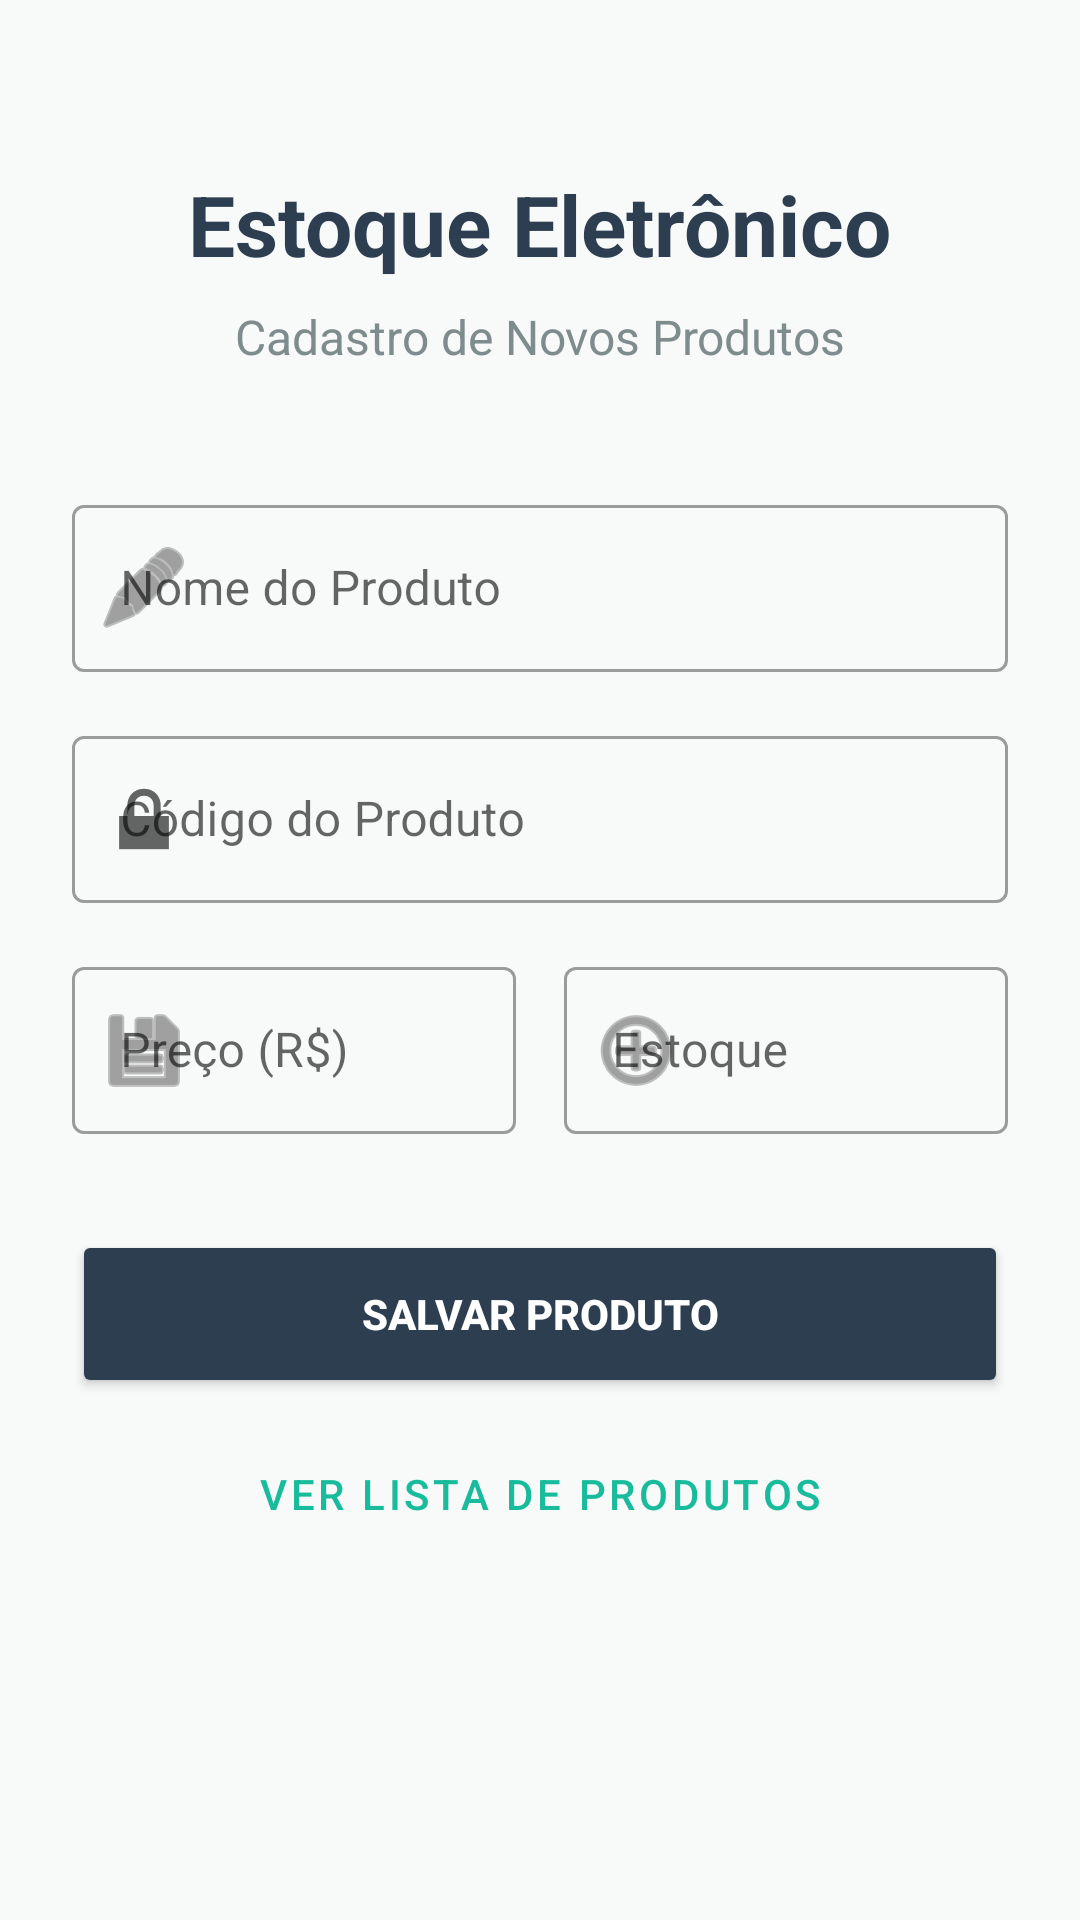

Write the Android layout XML for this screen, with the resource values it uses.
<!-- AndroidManifest.xml: application theme Theme.MaterialComponents.Light.NoActionBar -->
<!-- res/layout/activity_main.xml -->
<?xml version="1.0" encoding="utf-8"?>
<ScrollView xmlns:android="http://schemas.android.com/apk/res/android"
    xmlns:app="http://schemas.android.com/apk/res-auto"
    android:layout_width="match_parent"
    android:layout_height="match_parent"
    android:background="@color/background"
    android:fillViewport="true">

    <LinearLayout
        android:layout_width="match_parent"
        android:layout_height="wrap_content"
        android:orientation="vertical"
        android:padding="24dp">

        <TextView
            android:layout_width="wrap_content"
            android:layout_height="wrap_content"
            android:text="Estoque Eletrônico"
            android:textSize="28sp"
            android:textStyle="bold"
            android:textColor="@color/primary"
            android:layout_gravity="center"
            android:layout_marginTop="32dp"
            android:layout_marginBottom="8dp"/>

        <TextView
            android:layout_width="wrap_content"
            android:layout_height="wrap_content"
            android:text="Cadastro de Novos Produtos"
            android:textSize="16sp"
            android:textColor="@color/gray_text"
            android:layout_gravity="center"
            android:layout_marginBottom="40dp"/>

        <com.google.android.material.textfield.TextInputLayout
            style="@style/Widget.MaterialComponents.TextInputLayout.OutlinedBox"
            android:layout_width="match_parent"
            android:layout_height="wrap_content"
            android:layout_marginBottom="16dp"
            android:hint="Nome do Produto"
            app:startIconDrawable="@android:drawable/ic_menu_edit">

            <com.google.android.material.textfield.TextInputEditText
                android:id="@+id/editNome"
                android:layout_width="match_parent"
                android:layout_height="wrap_content"
                android:inputType="text"/>
        </com.google.android.material.textfield.TextInputLayout>

        <com.google.android.material.textfield.TextInputLayout
            style="@style/Widget.MaterialComponents.TextInputLayout.OutlinedBox"
            android:layout_width="match_parent"
            android:layout_height="wrap_content"
            android:layout_marginBottom="16dp"
            android:hint="Código do Produto"
            app:startIconDrawable="@android:drawable/ic_lock_lock">

            <com.google.android.material.textfield.TextInputEditText
                android:id="@+id/editCodigo"
                android:layout_width="match_parent"
                android:layout_height="wrap_content"
                android:inputType="text"/>
        </com.google.android.material.textfield.TextInputLayout>

        <LinearLayout
            android:layout_width="match_parent"
            android:layout_height="wrap_content"
            android:orientation="horizontal"
            android:baselineAligned="false">

            <com.google.android.material.textfield.TextInputLayout
                style="@style/Widget.MaterialComponents.TextInputLayout.OutlinedBox"
                android:layout_width="0dp"
                android:layout_height="wrap_content"
                android:layout_weight="1"
                android:layout_marginEnd="8dp"
                android:hint="Preço (R$)"
                app:startIconDrawable="@android:drawable/ic_menu_save">

                <com.google.android.material.textfield.TextInputEditText
                    android:id="@+id/editPreco"
                    android:layout_width="match_parent"
                    android:layout_height="wrap_content"
                    android:inputType="numberDecimal"/>
            </com.google.android.material.textfield.TextInputLayout>

            <com.google.android.material.textfield.TextInputLayout
                style="@style/Widget.MaterialComponents.TextInputLayout.OutlinedBox"
                android:layout_width="0dp"
                android:layout_height="wrap_content"
                android:layout_weight="1"
                android:layout_marginStart="8dp"
                android:hint="Estoque"
                app:startIconDrawable="@android:drawable/ic_menu_add">

                <com.google.android.material.textfield.TextInputEditText
                    android:id="@+id/editQuantidade"
                    android:layout_width="match_parent"
                    android:layout_height="wrap_content"
                    android:inputType="number"/>
            </com.google.android.material.textfield.TextInputLayout>
        </LinearLayout>

        <Button
            android:id="@+id/btnSalvar"
            android:layout_width="match_parent"
            android:layout_height="56dp"
            android:text="SALVAR PRODUTO"
            android:backgroundTint="@color/primary"
            android:textColor="@color/white"
            android:textStyle="bold"
            android:layout_marginTop="32dp"
            app:cornerRadius="8dp"/>

        <Button
            android:id="@+id/btnVerLista"
            style="@style/Widget.MaterialComponents.Button.TextButton"
            android:layout_width="match_parent"
            android:layout_height="wrap_content"
            android:text="VER LISTA DE PRODUTOS"
            android:textColor="@color/secondary"
            android:layout_marginTop="8dp"/>

    </LinearLayout>
</ScrollView>
<!-- resources referenced by this layout -->
<resources>
  <color name="background">#F8F9F9</color>
  <color name="gray_text">#7F8C8D</color>
  <color name="primary">#2C3E50</color>
  <color name="secondary">#18BC9C</color>
  <color name="white">#FFFFFF</color>
</resources>
